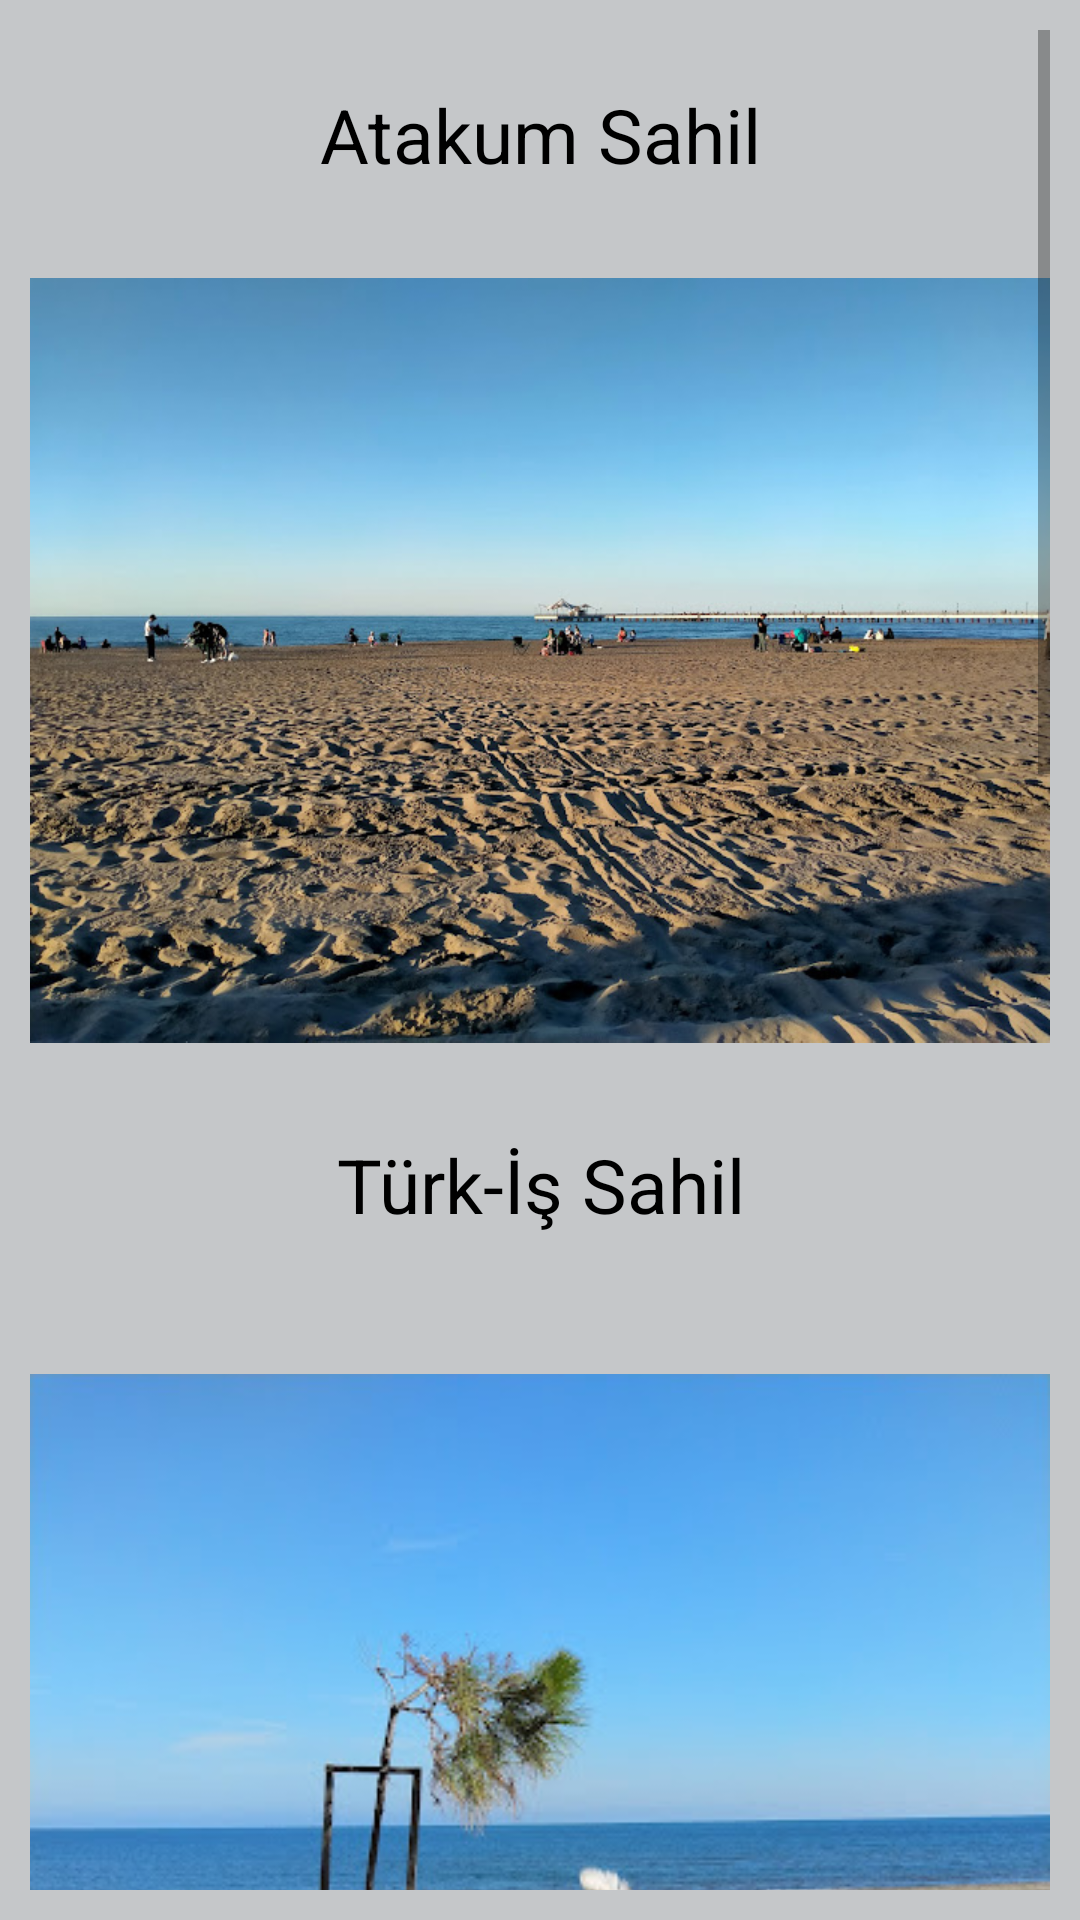

Write the Android layout XML for this screen, with the resource values it uses.
<!-- AndroidManifest.xml: application theme Theme.SAMSUNTANITIM -->
<!-- res/layout/activity_sahil.xml -->
<?xml version="1.0" encoding="utf-8"?>
<androidx.constraintlayout.widget.ConstraintLayout xmlns:android="http://schemas.android.com/apk/res/android"
    xmlns:app="http://schemas.android.com/apk/res-auto"
    xmlns:tools="http://schemas.android.com/tools"
    android:layout_width="match_parent"
    android:layout_height="match_parent"
    tools:context=".sahil"
    android:background="@color/material_dynamic_neutral80"
    android:padding="10dp">

    <ScrollView
        android:layout_width="match_parent"
        android:layout_height="match_parent">

        <LinearLayout
            android:layout_width="match_parent"
            android:layout_height="wrap_content"
            android:orientation="vertical" >

            <TextView
                android:id="@+id/textView63"
                android:layout_width="match_parent"
                android:layout_height="70dp"
                android:text="Atakum Sahil"
                android:textColor="@color/black"
                android:textSize="25dp"
                android:gravity="center"/>

            <ImageView
                android:id="@+id/imageView33"
                android:layout_width="match_parent"
                android:layout_height="280dp"
                app:srcCompat="@drawable/atakumsahil" />

            <TextView
                android:id="@+id/textView64"
                android:layout_width="match_parent"
                android:layout_height="70dp"
                android:text="Türk-İş Sahil"
                android:textColor="@color/black"
                android:textSize="25dp"
                android:gravity="center"/>

            <ImageView
                android:id="@+id/imageView34"
                android:layout_width="match_parent"
                android:layout_height="wrap_content"
                app:srcCompat="@drawable/turkissahil" />

            <TextView
                android:id="@+id/textView65"
                android:layout_width="match_parent"
                android:layout_height="70dp"
                android:text="Fuariçi Sahil"
                android:textColor="@color/black"
                android:textSize="25dp"
                android:gravity="center"/>

            <ImageView
                android:id="@+id/imageView35"
                android:layout_width="match_parent"
                android:layout_height="200dp"
                app:srcCompat="@drawable/fuarici" />

            <TextView
                android:id="@+id/textView66"
                android:layout_width="match_parent"
                android:layout_height="70dp"
                android:text="Sahil Park"
                android:textColor="@color/black"
                android:textSize="25dp"
                android:gravity="center"/>

            <ImageView
                android:id="@+id/imageView36"
                android:layout_width="match_parent"
                android:layout_height="280dp"
                app:srcCompat="@drawable/sahilpark" />
        </LinearLayout>
    </ScrollView>
</androidx.constraintlayout.widget.ConstraintLayout>
<!-- resources referenced by this layout -->
<resources>
  <!-- drawable atakumsahil: jpg bitmap (drawable, 150572 bytes) -->
  <!-- drawable fuarici: jpg bitmap (drawable, 105558 bytes) -->
  <!-- drawable sahilpark: jpg bitmap (drawable, 79792 bytes) -->
  <!-- drawable turkissahil: jpg bitmap (drawable, 65855 bytes) -->
  <style name="Theme.SAMSUNTANITIM" parent="Theme.MaterialComponents.DayNight.DarkActionBar">
          
          <item name="colorPrimary">@color/purple_500</item>
          <item name="colorPrimaryVariant">@color/purple_700</item>
          <item name="colorOnPrimary">@color/white</item>
          
          <item name="colorSecondary">@color/teal_200</item>
          <item name="colorSecondaryVariant">@color/teal_700</item>
          <item name="colorOnSecondary">@color/black</item>
          
          <item name="android:statusBarColor">?attr/colorPrimaryVariant</item>
          
      </style>
  <!-- not gathered from this repository: default colours our renderer supplied (Android Studio template values) -->
  <color name="purple_500">#FF6200EE</color>
  <color name="purple_700">#FF3700B3</color>
  <color name="teal_200">#FF03DAC5</color>
  <color name="teal_700">#FF018786</color>
  <color name="black">#FF000000</color>
  <color name="white">#FFFFFFFF</color>
</resources>
